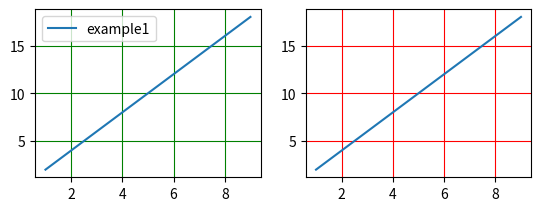

Write the Python code that produced this figure.
import matplotlib.pyplot as plt
import numpy as np
x=np.arange(1,10,1)
fig=plt.figure()
ax=fig.add_subplot(221)
plt.plot(x,2*x,label='example1')
ax.grid(color='g')
plt.legend()
plt.show()


ax1=fig.add_subplot(222)
plt.plot(x,2*x)
ax1.grid(color='r')
plt.show()